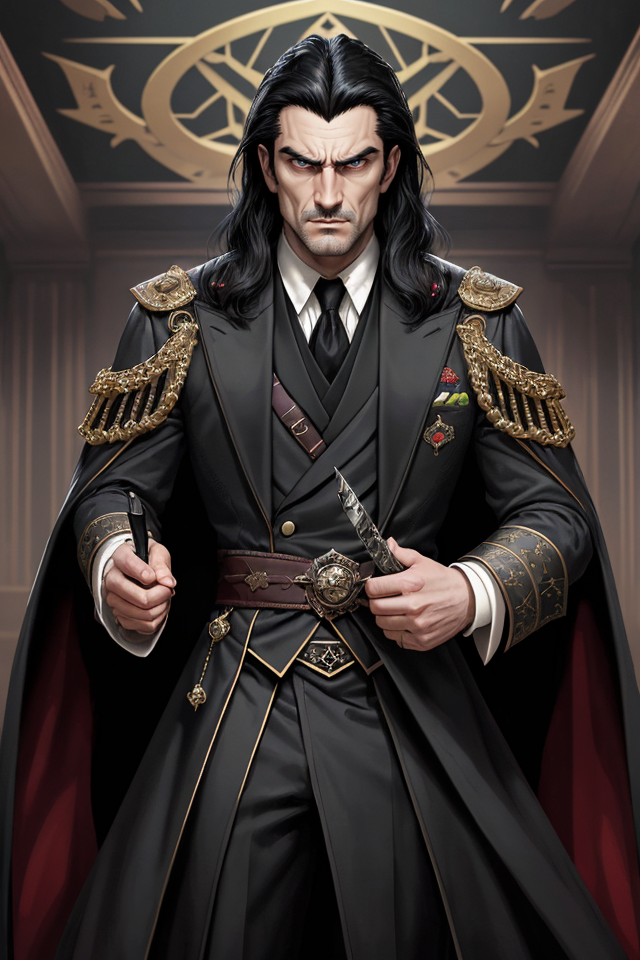
Generation parameters embedded in this image by AUTOMATIC1111 Stable Diffusion web UI or a fork of it (Forge, ...) (PNG 'parameters' text chunk):
Straff Venture, Male, Noble, Dark-Haired, Regal, Stern, Arrogant, Sinister, Posture of Authority, Imposing Stature, Brooding, Manipulative, Ambitious, Villainous, Callous, Self-Confident, Lavish Attire, Scheming, Power-Hungry, Calculating, Ruthless, Dark Intentions, Manipulator, Dark-Eyed, Nobleman, Ruler of House Venture, Cold and Calculating, Malevolent, Smirking, Dominant, Haughty, Distinguished, Ambitious Noble, Black-Haired Lord, Expression of Cunning, Complex Character
Negative prompt: nude,female, woman, girl
Steps: 25, Sampler: DPM++ 2M SDE Karras, CFG scale: 5, Seed: 2403930970, Size: 640x960, Model hash: 4b99e70c19, Model: aZovyaRPGArtistTools_v4, VAE hash: 735e4c3a44, VAE: vae-ft-mse-840000-ema-pruned.safetensors, ADetailer model: face_yolov8n.pt, ADetailer confidence: 0.3, ADetailer dilate erode: 4, ADetailer mask blur: 4, ADetailer denoising strength: 0.4, ADetailer inpaint only masked: True, ADetailer inpaint padding: 32, ADetailer version: 24.1.1, Version: 1.7.0